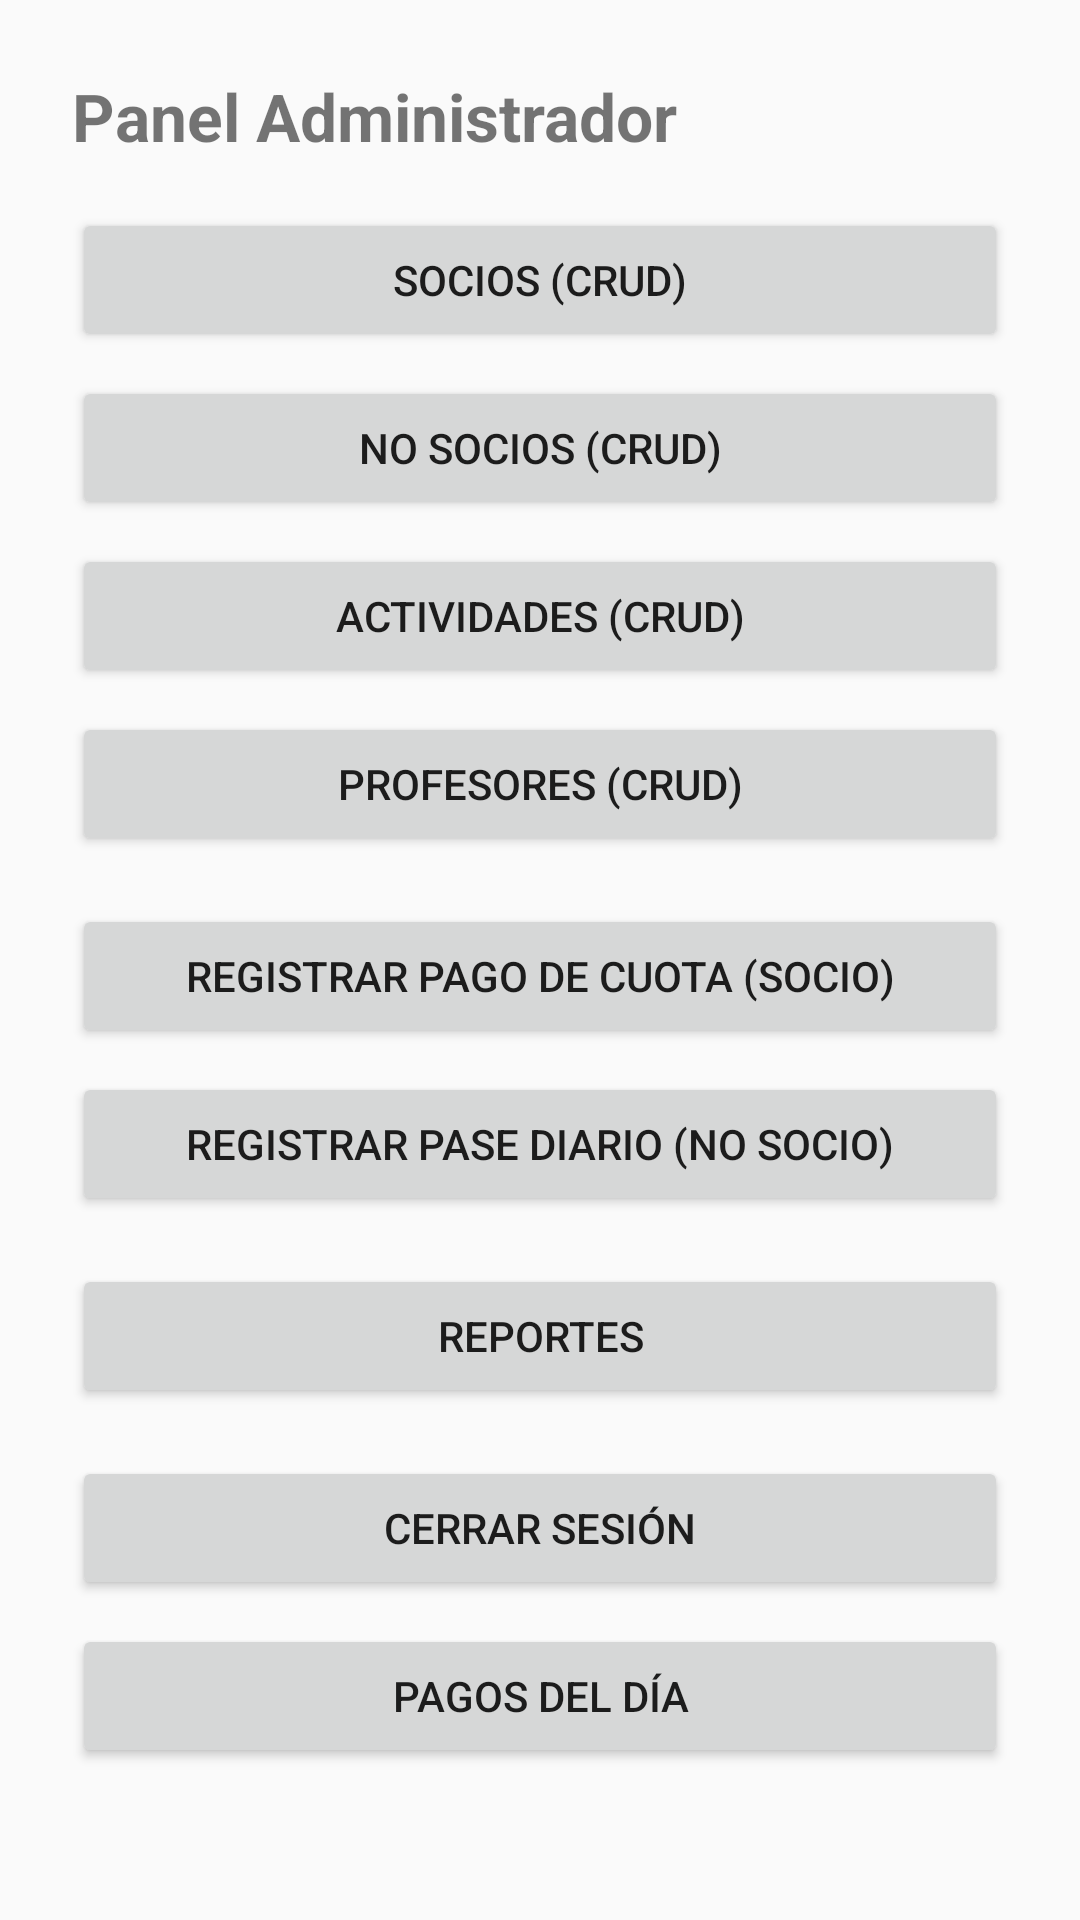

Android layout source for this screen:
<!-- AndroidManifest.xml: application theme Theme.Design.Light.NoActionBar -->
<!-- res/layout/activity_home_admin.xml -->
<?xml version="1.0" encoding="utf-8"?>
<ScrollView xmlns:android="http://schemas.android.com/apk/res/android"
    android:layout_width="match_parent"
    android:layout_height="match_parent">

    <LinearLayout
        android:orientation="vertical"
        android:padding="24dp"
        android:layout_width="match_parent"
        android:layout_height="wrap_content">

        
        <com.google.android.material.textview.MaterialTextView
            android:id="@+id/tvTituloAdmin"
            android:text="Panel Administrador"
            android:textStyle="bold"
            android:textSize="22sp"
            android:layout_width="wrap_content"
            android:layout_height="wrap_content" />


        
        <Button
            android:id="@+id/btnSocios"
            android:layout_width="match_parent"
            android:layout_height="wrap_content"
            android:text="Socios (CRUD)"
            android:layout_marginTop="16dp" />

        
        <Button
            android:id="@+id/btnNoSocios"
            android:layout_width="match_parent"
            android:layout_height="wrap_content"
            android:text="No Socios (CRUD)"
            android:layout_marginTop="8dp" />

        
        <Button
            android:id="@+id/btnActividades"
            android:layout_width="match_parent"
            android:layout_height="wrap_content"
            android:text="Actividades (CRUD)"
            android:layout_marginTop="8dp" />

        
        <Button
            android:id="@+id/btnProfesores"
            android:layout_width="match_parent"
            android:layout_height="wrap_content"
            android:text="Profesores (CRUD)"
            android:layout_marginTop="8dp" />


        
        <Button
            android:id="@+id/btnPagarCuota"
            android:layout_width="match_parent"
            android:layout_height="wrap_content"
            android:text="Registrar Pago de Cuota (Socio)"
            android:layout_marginTop="16dp" />


        
        <Button
            android:id="@+id/btnPaseDiario"
            android:layout_width="match_parent"
            android:layout_height="wrap_content"
            android:text="Registrar Pase Diario (No Socio)"
            android:layout_marginTop="8dp" />


        
        <Button
            android:id="@+id/btnReportes"
            android:layout_width="match_parent"
            android:layout_height="wrap_content"
            android:text="Reportes"
            android:layout_marginTop="16dp" />


        
        <Button
            android:id="@+id/btnLogout"
            android:layout_width="match_parent"
            android:layout_height="wrap_content"
            android:text="Cerrar sesión"
            android:layout_marginTop="16dp" />

        
        <Button
            android:id="@+id/btnPagosDia"
            android:layout_width="match_parent"
            android:layout_height="wrap_content"
            android:text="Pagos del Día"
            android:layout_marginTop="8dp" />


    </LinearLayout>
</ScrollView>
<!-- resources referenced by this layout -->
<resources>

</resources>
